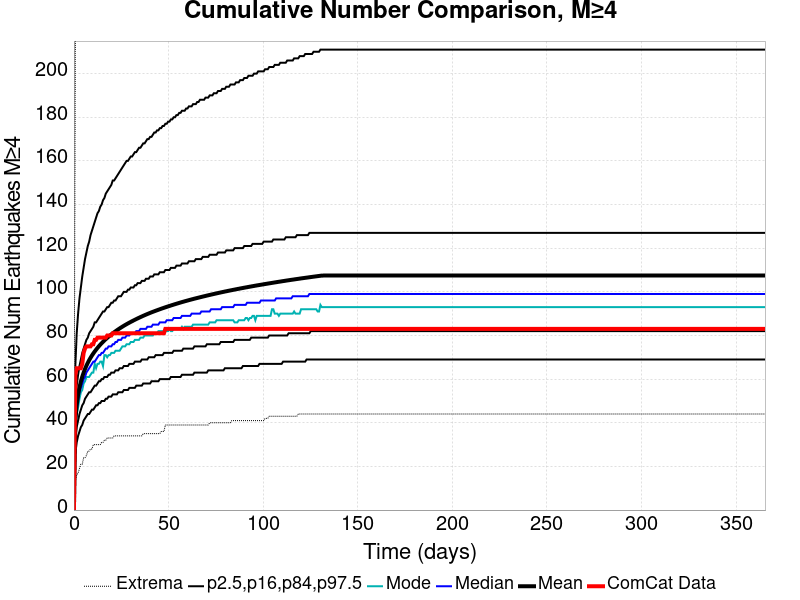

Data behind this chart, as committed beside it:
Time (days), ComCat Data, Simulation Mean, Simulation Median, Simulation Mode, Simulation Minimum, Simulation Maximum, 2.5 %-ile, 16 %-ile, 84 %-ile, 97.5 %-ile
0.0, 0.0, 0.0, 0.0, 0.0, 0.0, 0.0, 0.0, 0.0, 0.0, 0.0
0.732, 62.0, 40.9, 39.0, 39.0, 13.0, 212.0, 26.0, 32.0, 49.0, 66.0
1.464, 65.0, 48.31, 46.0, 44.0, 16.0, 259.0, 31.0, 38.0, 57.0, 81.0
2.196, 65.0, 52.88, 50.0, 47.0, 17.0, 289.0, 34.0, 41.0, 62.0, 90.0
2.928, 65.0, 56.22, 54.0, 51.0, 19.0, 305.0, 36.0, 44.0, 66.0, 97.0
3.66, 65.0, 58.88, 56.0, 54.0, 21.0, 339.0, 38.0, 46.0, 69.0, 102.0
4.392, 67.0, 61.1, 58.0, 55.0, 21.0, 354.0, 39.0, 48.0, 72.0, 107.0
5.124, 72.0, 62.99, 60.0, 58.0, 24.0, 365.0, 41.0, 49.0, 74.0, 111.0
5.856, 74.0, 64.65, 61.0, 59.0, 24.0, 372.0, 42.0, 51.0, 76.0, 115.0
6.588, 75.0, 66.14, 63.0, 61.0, 25.0, 381.0, 43.0, 52.0, 78.0, 118.0
7.32, 75.0, 67.46, 64.0, 61.0, 27.0, 387.0, 44.0, 53.0, 79.0, 121.0
8.052, 75.0, 68.68, 65.0, 61.0, 27.0, 394.0, 44.0, 54.0, 81.0, 123.0
8.784, 75.0, 69.79, 66.0, 62.0, 28.0, 404.0, 45.0, 54.0, 82.0, 126.0
9.516, 76.0, 70.82, 67.0, 63.0, 28.0, 408.0, 46.0, 55.0, 83.0, 128.0
10.25, 76.0, 71.77, 68.0, 63.0, 30.0, 413.0, 46.0, 56.0, 84.0, 130.0
10.98, 78.0, 72.66, 68.0, 67.0, 30.0, 417.0, 47.0, 57.0, 86.0, 132.0
11.71, 78.0, 73.5, 69.0, 65.0, 30.0, 420.0, 48.0, 57.0, 86.0, 134.0
12.44, 79.0, 74.3, 70.0, 67.0, 30.0, 425.0, 48.0, 58.0, 87.0, 136.0
13.18, 79.0, 75.06, 71.0, 67.0, 30.0, 427.0, 49.0, 59.0, 88.0, 137.0
13.91, 79.0, 75.77, 71.0, 68.0, 30.0, 431.0, 49.0, 59.0, 89.0, 139.0
14.64, 79.0, 76.45, 72.0, 68.0, 31.0, 433.0, 50.0, 60.0, 90.0, 140.0
15.37, 79.0, 77.1, 72.0, 66.0, 31.0, 436.0, 50.0, 60.0, 91.0, 142.0
16.1, 79.0, 77.72, 73.0, 71.0, 32.0, 436.0, 50.0, 61.0, 91.0, 143.0
16.84, 79.0, 78.32, 74.0, 71.0, 32.0, 436.0, 51.0, 61.0, 92.0, 145.0
17.57, 80.0, 78.89, 74.0, 70.0, 33.0, 439.0, 51.0, 61.0, 93.0, 146.0
18.3, 80.0, 79.44, 75.0, 71.0, 33.0, 441.0, 52.0, 62.0, 93.0, 147.0
19.03, 80.0, 79.97, 75.0, 71.0, 33.0, 446.0, 52.0, 62.0, 94.0, 148.0
19.76, 80.0, 80.48, 75.0, 72.0, 33.0, 447.0, 52.0, 63.0, 95.0, 149.0
20.49, 81.0, 80.97, 76.0, 72.0, 33.0, 451.0, 53.0, 63.0, 95.0, 151.0
21.23, 81.0, 81.45, 76.0, 72.0, 34.0, 452.0, 53.0, 63.0, 96.0, 151.0
21.96, 81.0, 81.92, 77.0, 73.0, 34.0, 453.0, 53.0, 64.0, 96.0, 152.0
22.69, 81.0, 82.37, 77.0, 73.0, 34.0, 453.0, 53.0, 64.0, 97.0, 153.0
23.42, 81.0, 82.81, 78.0, 73.0, 34.0, 457.0, 54.0, 64.0, 98.0, 154.0
24.15, 81.0, 83.23, 78.0, 73.0, 34.0, 458.0, 54.0, 65.0, 98.0, 155.0
24.89, 81.0, 83.64, 78.0, 74.0, 34.0, 459.0, 54.0, 65.0, 98.0, 156.0
25.62, 81.0, 84.04, 79.0, 75.0, 34.0, 461.0, 54.0, 65.0, 99.0, 157.0
26.35, 81.0, 84.43, 79.0, 75.0, 34.0, 463.0, 55.0, 66.0, 100.0, 158.0
27.08, 81.0, 84.81, 79.0, 75.0, 34.0, 464.0, 55.0, 66.0, 100.0, 159.0
27.81, 81.0, 85.17, 80.0, 76.0, 34.0, 467.0, 55.0, 66.0, 100.0, 160.0
28.55, 81.0, 85.53, 80.0, 76.0, 34.0, 469.0, 55.0, 66.0, 101.0, 160.0
29.28, 81.0, 85.87, 80.0, 76.0, 34.0, 469.0, 56.0, 67.0, 101.0, 161.0
30.01, 81.0, 86.21, 81.0, 77.0, 34.0, 470.0, 56.0, 67.0, 102.0, 162.0
30.74, 81.0, 86.54, 81.0, 77.0, 34.0, 470.0, 56.0, 67.0, 102.0, 162.0
31.47, 81.0, 86.87, 81.0, 77.0, 34.0, 470.0, 56.0, 67.0, 102.0, 163.0
32.21, 81.0, 87.19, 81.0, 78.0, 34.0, 472.0, 56.0, 68.0, 103.0, 164.0
32.94, 81.0, 87.51, 82.0, 78.0, 34.0, 474.0, 57.0, 68.0, 103.0, 164.0
33.67, 81.0, 87.82, 82.0, 78.0, 34.0, 475.0, 57.0, 68.0, 104.0, 165.0
34.4, 81.0, 88.12, 82.0, 78.0, 34.0, 478.0, 57.0, 68.0, 104.0, 166.0
35.13, 81.0, 88.41, 83.0, 79.0, 34.0, 478.0, 57.0, 68.0, 104.0, 166.0
35.87, 81.0, 88.71, 83.0, 79.0, 34.0, 482.0, 57.0, 69.0, 105.0, 167.0
36.6, 81.0, 89, 83.0, 79.0, 35.0, 483.0, 58.0, 69.0, 105.0, 168.0
37.33, 81.0, 89.27, 83.0, 80.0, 35.0, 483.0, 58.0, 69.0, 105.0, 168.0
38.06, 81.0, 89.55, 83.0, 80.0, 35.0, 483.0, 58.0, 69.0, 106.0, 169.0
38.79, 81.0, 89.82, 84.0, 80.0, 35.0, 484.0, 58.0, 69.0, 106.0, 170.0
39.53, 81.0, 90.08, 84.0, 80.0, 35.0, 485.0, 58.0, 70.0, 106.0, 170.0
40.26, 81.0, 90.34, 84.0, 80.0, 35.0, 485.0, 58.0, 70.0, 107.0, 171.0
40.99, 81.0, 90.59, 84.0, 80.0, 35.0, 488.0, 59.0, 70.0, 107.0, 171.0
41.72, 81.0, 90.84, 85.0, 80.0, 35.0, 488.0, 59.0, 70.0, 107.0, 172.0
42.45, 81.0, 91.08, 85.0, 81.0, 35.0, 488.0, 59.0, 70.0, 108.0, 173.0
43.19, 81.0, 91.32, 85.0, 81.0, 35.0, 489.0, 59.0, 71.0, 108.0, 173.0
... 440 more rows
